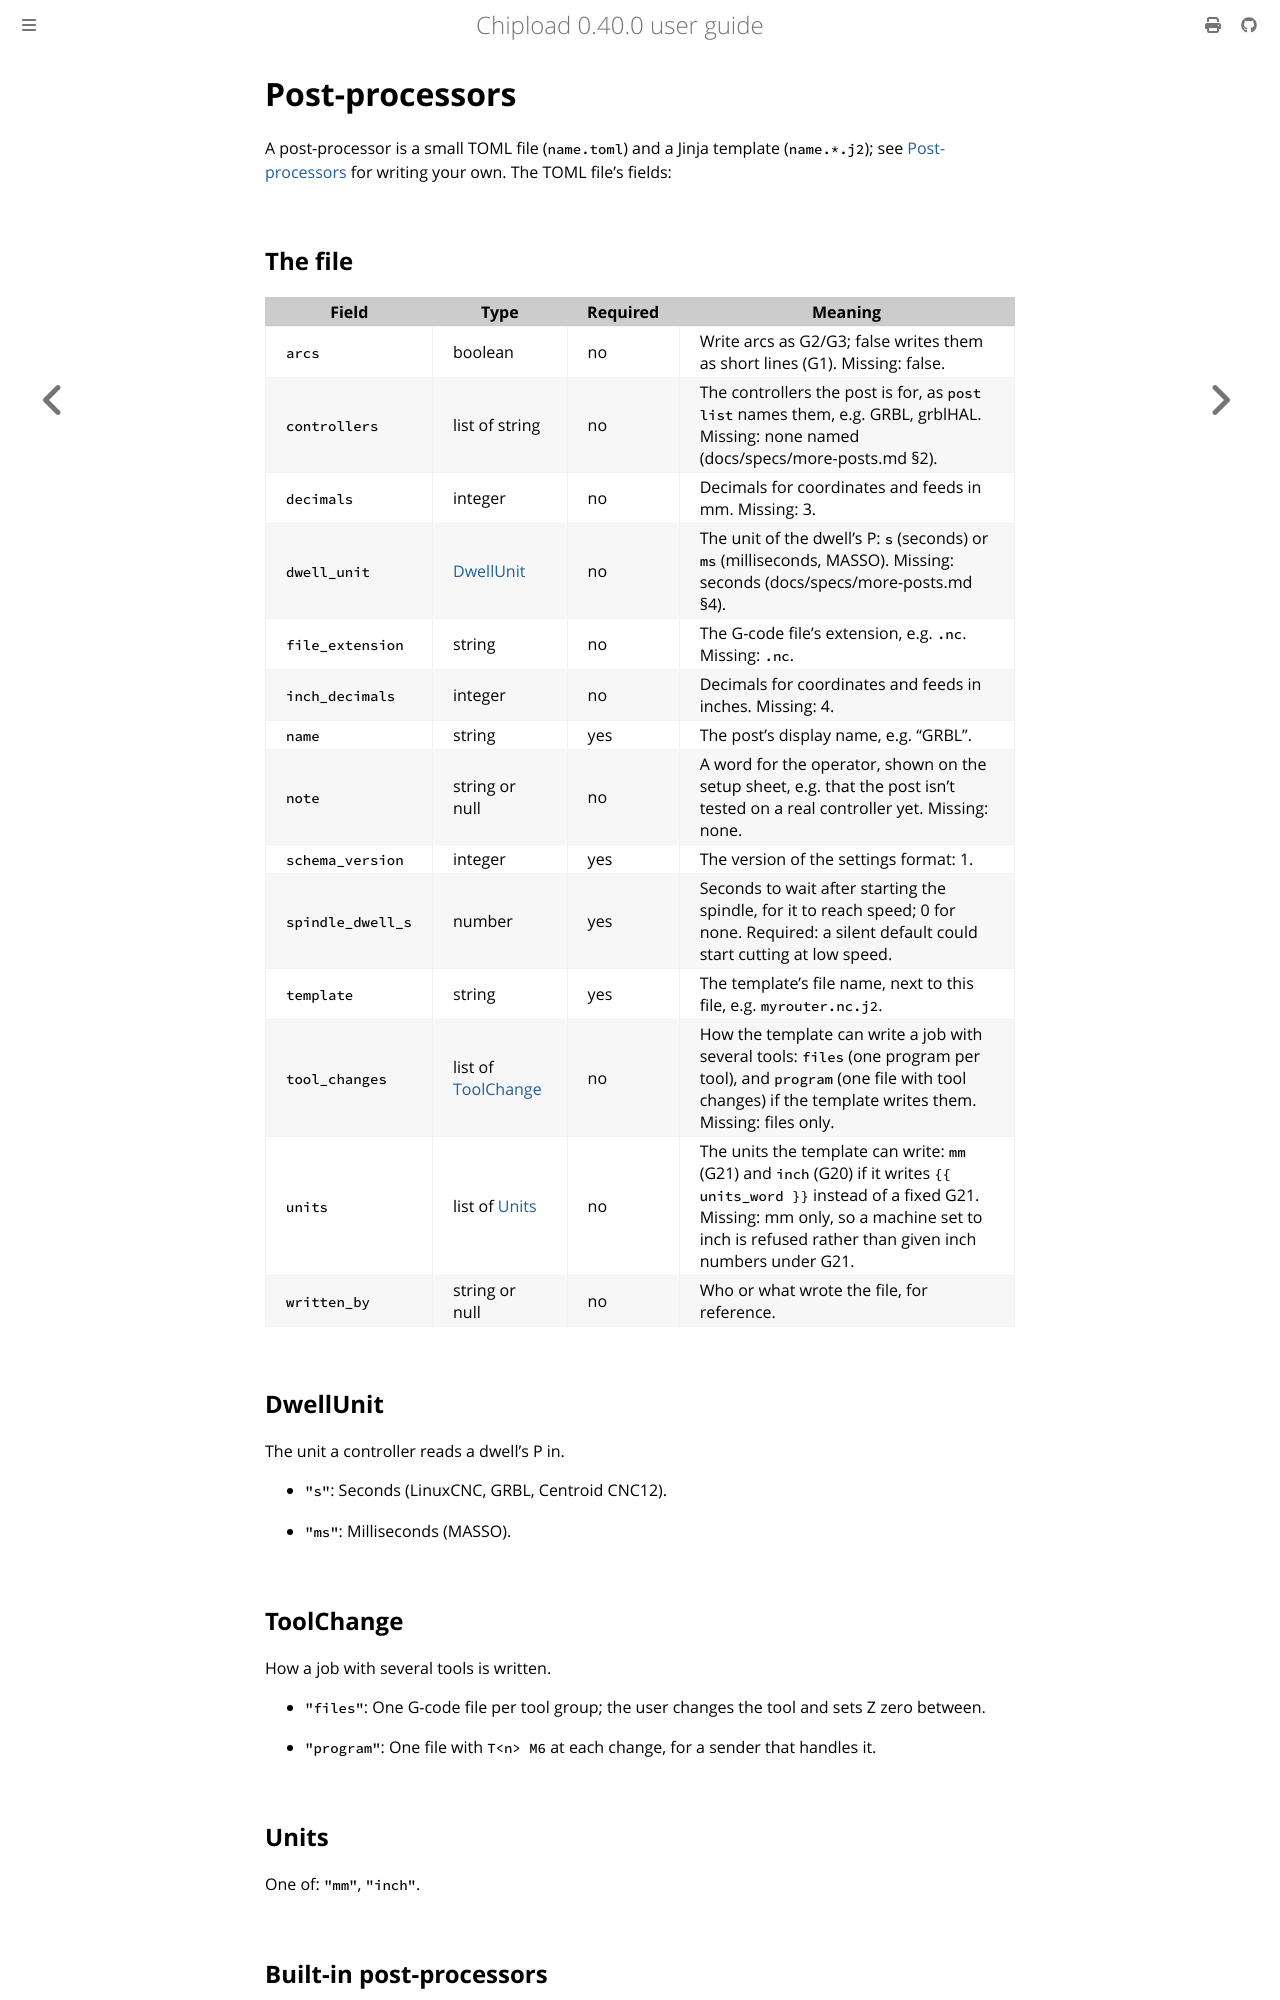

repository: chipload/chipload · page: reference/posts.html · generator: mdbook

# Post-processors

<!-- Generated by `chipload reference`; do not edit. Regenerate with CHIPLOAD_UPDATE_GOLDEN=1 cargo test -p chipload-cli --test guide. -->

A post-processor is a small TOML file (`name.toml`) and a Jinja template (`name.*.j2`); see [Post-processors](../posts.md) for writing your own. The TOML file's fields:
